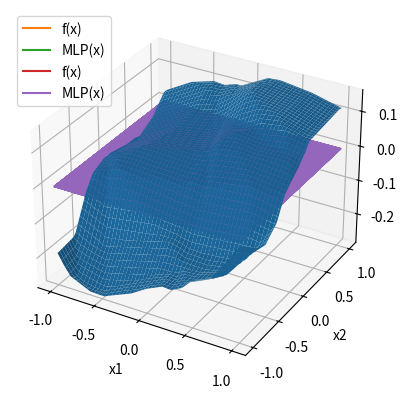

The matplotlib source for this figure:
# Standard Imports
import os
import sys
import numpy as np
import scipy.stats as st
import matplotlib.pyplot as plt
from mpl_toolkits.mplot3d import Axes3D

# Building a Neural Network from Scratch #

input_dim = 2
output_dim = 1


L = 3
N = 16  # We will use the same N throughout for simplicity


# Function to initialize the W's and b's
# For now, lets just pick random numbers!
def init_params(input_dim, output_dim, L, N):
    Ws = []
    bs = []

    for l in range(L):
        if l == 0:
            W = np.random.randn(N, input_dim) / np.sqrt(input_dim)
            b = np.random.randn(N) / np.sqrt(input_dim)
            # The sqrt(input_dim) normalization is not important for our toy examples, but it is common to do for stability reasons

        elif l == L - 1:
            W = np.random.randn(output_dim, N) / np.sqrt(N)
            b = np.random.randn(output_dim) / np.sqrt(N)

        else:
            W = np.random.randn(N, N) / np.sqrt(N)
            b = np.random.randn(N) / np.sqrt(N)

        Ws.append(W)
        bs.append(b)

    return Ws, bs


# Implement the ReLU function
def sigma(x):
    return np.maximum(0, x)

# Function to evaluate a neural network given x, the weights W, and the biases b


def MLP(x, Ws, bs):
    y = x.copy()

    for l in range(L):
        # Fun python fact: "@" implements matrix multiplication!
        y = Ws[l] @ y + bs[l]

        # Don't apply sigma to the final output so that our answer isn't forced positive
        if l != L - 1:
            y = sigma(y)

    return y

# Test our MLP function by graphing the function f:R2 -> R1

# Define some test points in R2
xs1 = np.linspace(-1, 1, 100)
xs2 = np.linspace(-1, 1, 100)

xs1, xs2 = np.meshgrid(xs1, xs2)

# Initialize the weights and biases
Ws, bs = init_params(input_dim, output_dim, L, N)

ys = []
for x in zip(xs1.flatten(), xs2.flatten()):
    x = np.array(x)
    ys.append(MLP(x, Ws, bs))

ys = np.array(ys)
ys = ys.reshape(xs1.shape)

# 3d plot
fig = plt.figure()
ax = fig.add_subplot(111, projection="3d")
ax.plot_surface(xs1, xs2, ys)
ax.set_xlabel("x1")
ax.set_ylabel("x2")
ax.set_zlabel("y = MLP(x)")
plt.show()

class My_MLP_Class:
    def __init__(self, input_dim, output_dim, L, N):
        # Initialize the network arguments
        self.input_dim = input_dim
        self.output_dim = output_dim
        self.L = L
        self.N = N

        # Initialize the network internal state using the same initi function
        self.Ws, self.bs = init_params(input_dim, output_dim, L, N)

    def evaluate(self, x):
        # Just use the same exact function as above
        return MLP(x, self.Ws, self.bs)

    # "Magic Method" that lets us call the class as if it were a function (just syntatic magic)
    def __call__(self, x):
        return self.evaluate(x)


my_MLP = My_MLP_Class(input_dim, output_dim, L, N)

# Access the weights
my_weights = my_MLP.Ws
print("The number of layers is ", len(my_weights), ",Expected 3")

# Evaluate the function
print("f(1,1) = ", my_MLP(np.array([1, 1])))

def f(x):
    return np.abs(x)


L = 0  # YOUR SOLUTION HERE
N = 0  # YOUR SOLUTION HERE

Ws = []  # YOUR SOLUTION HERE
bs = []  # YOUR SOLUTION HERE

xs = np.linspace(-1, 1, 100)

# Evaluate the solution
ys = []
for x in xs:
    x = np.array([x])
    ys.append(MLP(x, Ws, bs))

ys = np.array(ys)

# Plot
plt.plot(xs, f(xs), label="f(x)")
plt.plot(xs, ys, label="MLP(x)")
plt.legend()
plt.show()

def f(x):
    return np.sin(10 * x) * np.exp(-2 * x**2)


L = 0  # YOUR SOLUTION HERE
N = 0  # YOUR SOLUTION HERE
Ws = (
    []
)  # YOUR SOLUTION HERE (hint, define a function to construct Ws, bs, systematically)
bs = []  # YOUR SOLUTION HERE


xs = np.linspace(-1, 1, 1000)

ys = []
for x in xs:
    x = np.array([x])
    ys.append(MLP(x, Ws, bs))
ys = np.array(ys)

plt.plot(xs, f(xs), label="f(x)")
plt.plot(xs, ys, label="MLP(x)")
plt.legend()
plt.show()

# Approximate the mean absolute error
print(
    "Mean absolute error: ", np.mean(np.abs(ys[:, 0] - f(xs)))
)  # [:,0] due to annoying indexing